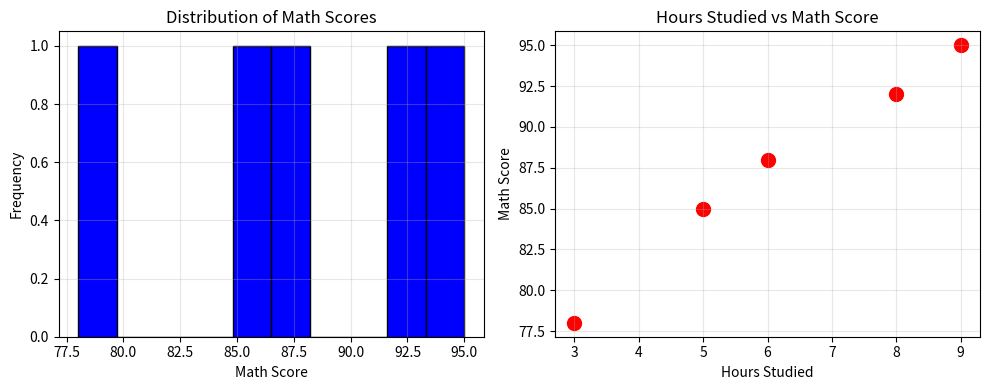

This figure's Python source:
# Import libraries we'll use
import pandas as pd
import numpy as np
import matplotlib.pyplot as plt

# Create example data: Student information
data = {
    'Name': ['Alice', 'Bob', 'Charlie', 'Diana', 'Eve'],
    'Age': [18, 19, 18, 19, 18],
    'Math_Score': [85, 92, 78, 95, 88],
    'Science_Score': [90, 88, 75, 92, 91],
    'Hours_Studied': [5, 8, 3, 9, 6]
}

# Create a DataFrame (table)
df = pd.DataFrame(data)

# Display the first few rows
print("Our dataset:")
print(df)

# Get basic info about the dataset
print("Dataset shape (rows, columns):", df.shape)
print("\nColumn names:", df.columns.tolist())
print("\nData types:")
print(df.dtypes)

# Get statistical summary
print("Statistical summary:")
print(df.describe())

# Access a single column
print("Math scores:")
print(df['Math_Score'])
print("\nMean math score:", df['Math_Score'].mean())

# Access a single row
print("Alice's data:")
print(df.iloc[0])  # First row (index 0)

# Filter data (find students with Math score > 85)
good_math = df[df['Math_Score'] > 85]
print("Students with Math score > 85:")
print(good_math)

# Create data with missing values
data_with_missing = {
    'Name': ['Alice', 'Bob', 'Charlie', 'Diana', 'Eve'],
    'Age': [18, np.nan, 18, 19, 18],
    'Math_Score': [85, 92, np.nan, 95, 88],
    'Science_Score': [90, 88, 75, np.nan, 91]
}

df_missing = pd.DataFrame(data_with_missing)
print("Data with missing values (NaN):")
print(df_missing)
print("\nMissing value count per column:")
print(df_missing.isnull().sum())

# Option 1: Remove rows with missing values
df_clean_drop = df_missing.dropna()
print("After removing rows with missing values:")
print(df_clean_drop)
print(f"\nRows remaining: {len(df_clean_drop)} (was {len(df_missing)})")

# Option 2: Fill missing values with mean
df_clean_fill = df_missing.copy()
df_clean_fill['Age'].fillna(df_clean_fill['Age'].mean(), inplace=True)
df_clean_fill['Math_Score'].fillna(df_clean_fill['Math_Score'].mean(), inplace=True)
df_clean_fill['Science_Score'].fillna(df_clean_fill['Science_Score'].mean(), inplace=True)

print("After filling with mean values:")
print(df_clean_fill)
print("\nNo more missing values!")

# Create a histogram of math scores
plt.figure(figsize=(10, 4))

plt.subplot(1, 2, 1)
plt.hist(df['Math_Score'], bins=10, color='blue', edgecolor='black')
plt.xlabel('Math Score')
plt.ylabel('Frequency')
plt.title('Distribution of Math Scores')
plt.grid(True, alpha=0.3)

# Create a scatter plot
plt.subplot(1, 2, 2)
plt.scatter(df['Hours_Studied'], df['Math_Score'], color='red', s=100)
plt.xlabel('Hours Studied')
plt.ylabel('Math Score')
plt.title('Hours Studied vs Math Score')
plt.grid(True, alpha=0.3)

plt.tight_layout()
plt.show()

print("Notice: More study hours tend to correlate with higher scores!")

# Example: Age (18-19) vs Math Score (75-95) have very different scales
print("Original data ranges:")
print(f"Age: {df['Age'].min()} - {df['Age'].max()}")
print(f"Math Score: {df['Math_Score'].min()} - {df['Math_Score'].max()}")
print(f"Hours Studied: {df['Hours_Studied'].min()} - {df['Hours_Studied'].max()}")

# Normalize to 0-1 range
df_normalized = df.copy()

# For each numeric column, normalize it
numeric_columns = ['Age', 'Math_Score', 'Science_Score', 'Hours_Studied']

for col in numeric_columns:
    min_val = df[col].min()
    max_val = df[col].max()
    df_normalized[col] = (df[col] - min_val) / (max_val - min_val)

print("\nNormalized data (0-1 scale):")
print(df_normalized)
print("\nAll values now between 0 and 1!")
